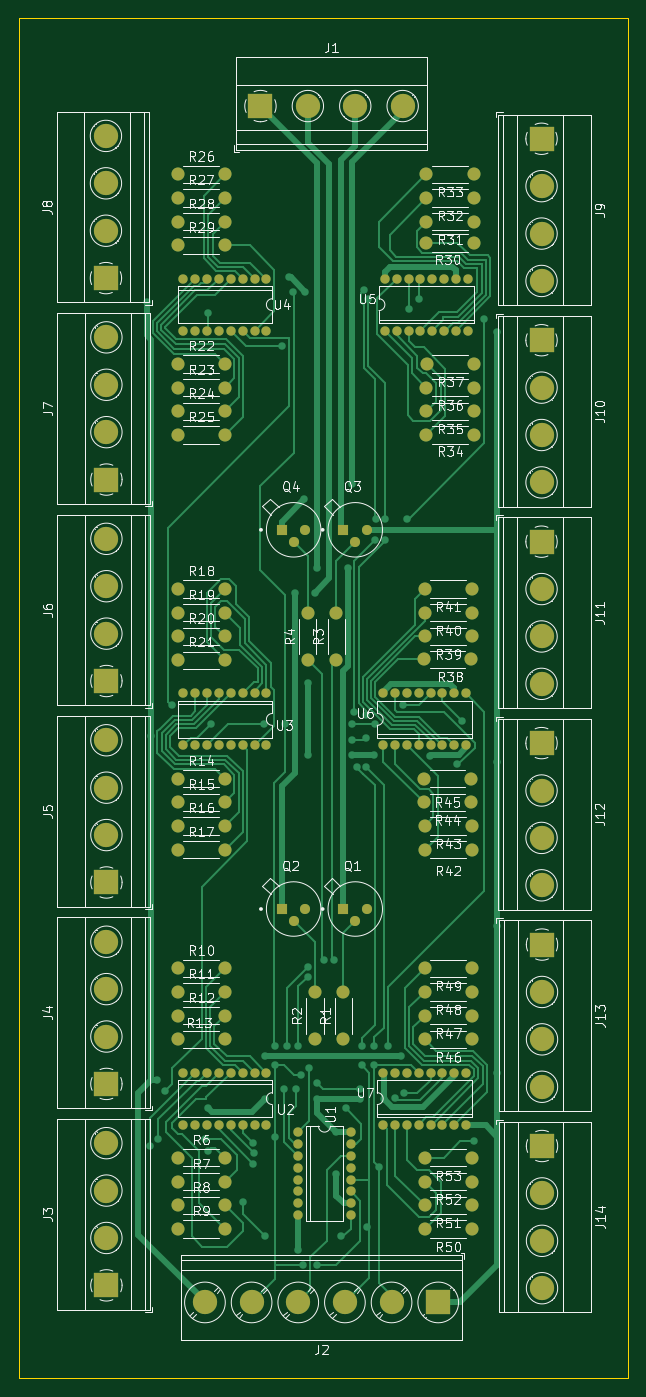
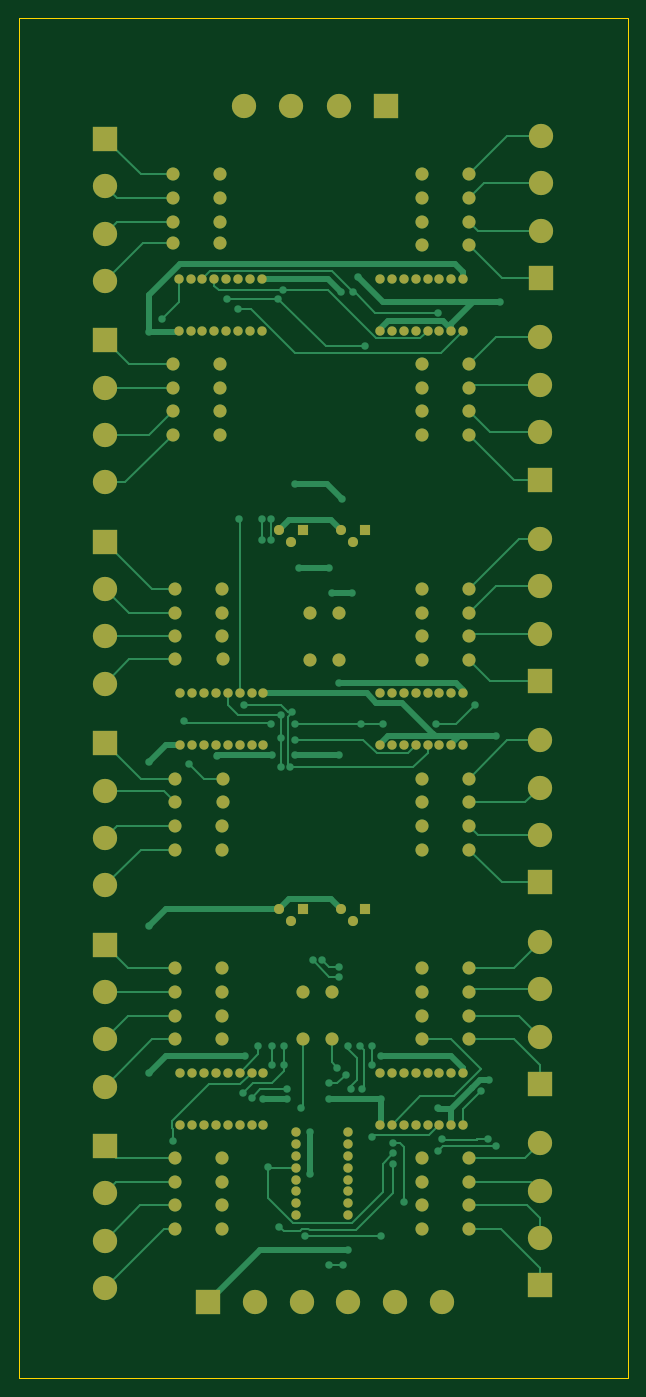
Circuit board: 9 layer files. Board 65.3 x 145.8 mm.
- bottom_copper: pcb-B_Cu.gbr (39759 bytes)
- bottom_mask: pcb-B_Mask.gbr (9760 bytes)
- paste: pcb-B_Paste.gbr (450 bytes)
- bottom_silk: pcb-B_Silkscreen.gbr (451 bytes)
- outline: pcb-Edge_Cuts.gbr (680 bytes)
- top_copper: pcb-F_Cu.gbr (53880 bytes)
- top_mask: pcb-F_Mask.gbr (9760 bytes)
- paste: pcb-F_Paste.gbr (450 bytes)
- top_silk: pcb-F_Silkscreen.gbr (96100 bytes)

=== bottom_copper: pcb-B_Cu.gbr (39759 bytes, source omitted) ===
=== bottom_mask: pcb-B_Mask.gbr (9760 bytes, source omitted) ===
=== paste: pcb-B_Paste.gbr ===
%TF.GenerationSoftware,KiCad,Pcbnew,(6.0.4)*%
%TF.CreationDate,2022-07-26T21:07:26-04:00*%
%TF.ProjectId,pcb,7063622e-6b69-4636-9164-5f7063625858,rev?*%
%TF.SameCoordinates,Original*%
%TF.FileFunction,Paste,Bot*%
%TF.FilePolarity,Positive*%
%FSLAX46Y46*%
G04 Gerber Fmt 4.6, Leading zero omitted, Abs format (unit mm)*
G04 Created by KiCad (PCBNEW (6.0.4)) date 2022-07-26 21:07:26*
%MOMM*%
%LPD*%
G01*
G04 APERTURE LIST*
G04 APERTURE END LIST*
M02*

=== bottom_silk: pcb-B_Silkscreen.gbr ===
%TF.GenerationSoftware,KiCad,Pcbnew,(6.0.4)*%
%TF.CreationDate,2022-07-26T21:07:27-04:00*%
%TF.ProjectId,pcb,7063622e-6b69-4636-9164-5f7063625858,rev?*%
%TF.SameCoordinates,Original*%
%TF.FileFunction,Legend,Bot*%
%TF.FilePolarity,Positive*%
%FSLAX46Y46*%
G04 Gerber Fmt 4.6, Leading zero omitted, Abs format (unit mm)*
G04 Created by KiCad (PCBNEW (6.0.4)) date 2022-07-26 21:07:27*
%MOMM*%
%LPD*%
G01*
G04 APERTURE LIST*
G04 APERTURE END LIST*
M02*

=== outline: pcb-Edge_Cuts.gbr ===
%TF.GenerationSoftware,KiCad,Pcbnew,(6.0.4)*%
%TF.CreationDate,2022-07-26T21:07:27-04:00*%
%TF.ProjectId,pcb,7063622e-6b69-4636-9164-5f7063625858,rev?*%
%TF.SameCoordinates,Original*%
%TF.FileFunction,Profile,NP*%
%FSLAX46Y46*%
G04 Gerber Fmt 4.6, Leading zero omitted, Abs format (unit mm)*
G04 Created by KiCad (PCBNEW (6.0.4)) date 2022-07-26 21:07:27*
%MOMM*%
%LPD*%
G01*
G04 APERTURE LIST*
%TA.AperFunction,Profile*%
%ADD10C,0.050000*%
%TD*%
G04 APERTURE END LIST*
D10*
X118110000Y-164592000D02*
X52832000Y-164592000D01*
X52832000Y-164592000D02*
X52832000Y-18796000D01*
X52832000Y-18796000D02*
X118110000Y-18796000D01*
X118110000Y-18796000D02*
X118110000Y-164592000D01*
M02*

=== top_copper: pcb-F_Cu.gbr (53880 bytes, source omitted) ===
=== top_mask: pcb-F_Mask.gbr (9760 bytes, source omitted) ===
=== paste: pcb-F_Paste.gbr ===
%TF.GenerationSoftware,KiCad,Pcbnew,(6.0.4)*%
%TF.CreationDate,2022-07-26T21:07:26-04:00*%
%TF.ProjectId,pcb,7063622e-6b69-4636-9164-5f7063625858,rev?*%
%TF.SameCoordinates,Original*%
%TF.FileFunction,Paste,Top*%
%TF.FilePolarity,Positive*%
%FSLAX46Y46*%
G04 Gerber Fmt 4.6, Leading zero omitted, Abs format (unit mm)*
G04 Created by KiCad (PCBNEW (6.0.4)) date 2022-07-26 21:07:26*
%MOMM*%
%LPD*%
G01*
G04 APERTURE LIST*
G04 APERTURE END LIST*
M02*

=== top_silk: pcb-F_Silkscreen.gbr (96100 bytes, source omitted) ===
